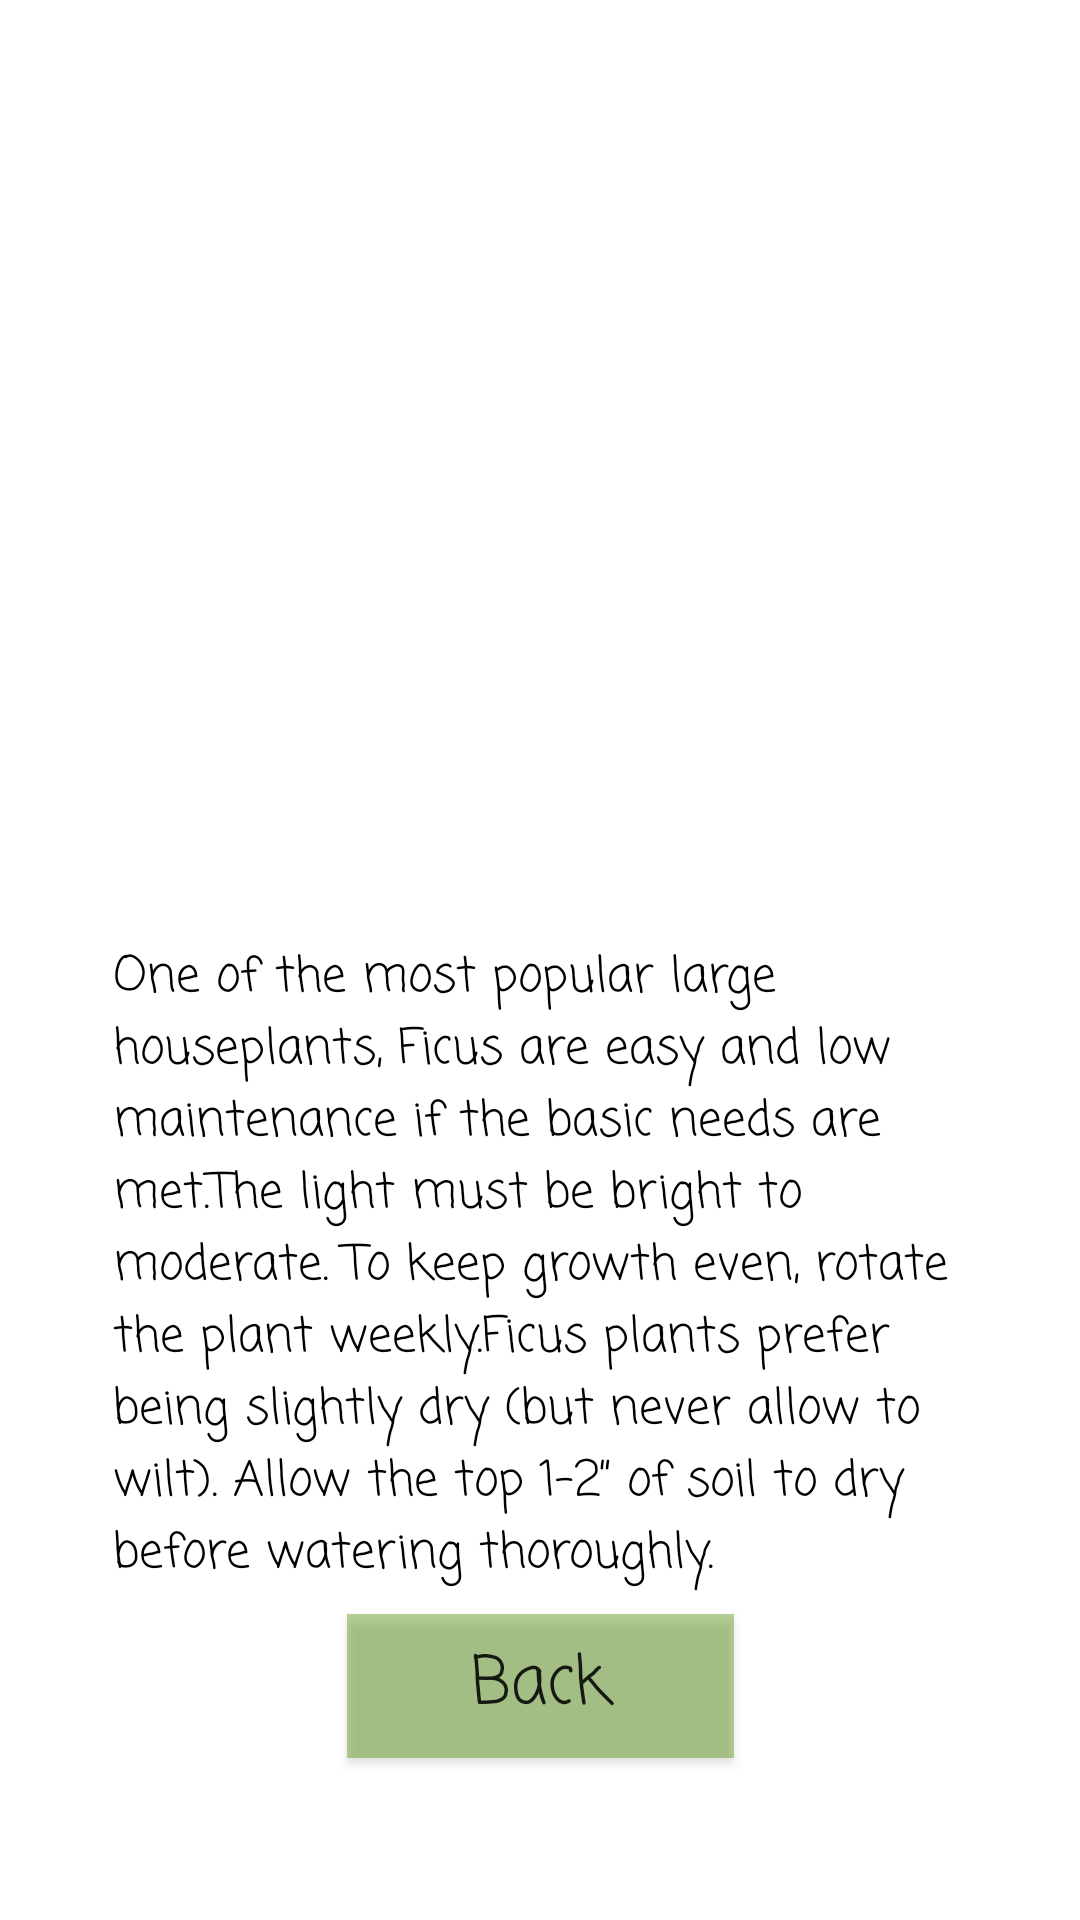

Layout XML and referenced resources for this Android screen:
<!-- AndroidManifest.xml: application theme Theme.Klarisa -->
<!-- res/layout/activity_p3.xml -->
<?xml version="1.0" encoding="utf-8"?>
<androidx.constraintlayout.widget.ConstraintLayout xmlns:android="http://schemas.android.com/apk/res/android"
    xmlns:app="http://schemas.android.com/apk/res-auto"
    xmlns:tools="http://schemas.android.com/tools"
    android:layout_width="match_parent"
    android:layout_height="match_parent"
    android:background="@drawable/background">

    <Button
        android:id="@+id/back_button"
        android:layout_width="129dp"
        android:layout_height="48dp"
        android:background="#A4519107"
        android:fontFamily="casual"
        android:onClick="goBack"
        android:text="Back"
        android:textAppearance="@style/TextAppearance.AppCompat.Large"
        app:backgroundTint="#A4519107"
        app:layout_constraintBottom_toBottomOf="parent"
        app:layout_constraintEnd_toEndOf="parent"
        app:layout_constraintStart_toStartOf="parent"
        app:layout_constraintTop_toTopOf="parent"
        app:layout_constraintVertical_bias="0.909" />

    <TextView
        android:id="@+id/textView"
        android:layout_width="285dp"
        android:layout_height="258dp"
        android:fontFamily="casual"
        android:text="One of the most popular large houseplants, Ficus are easy and low maintenance if the basic needs are met.The light must be bright to moderate. To keep growth even, rotate the plant weekly.Ficus plants prefer being slightly dry (but never allow to wilt). Allow the top 1-2” of soil to dry before watering thoroughly."

        android:textColor="#000000"
        android:textSize="16sp"
        app:layout_constraintBottom_toBottomOf="parent"
        app:layout_constraintEnd_toEndOf="parent"
        app:layout_constraintStart_toStartOf="parent"
        app:layout_constraintTop_toTopOf="parent"
        app:layout_constraintVertical_bias="0.821" />


</androidx.constraintlayout.widget.ConstraintLayout>
<!-- resources referenced by this layout -->
<resources>
  <style name="Theme.Klarisa" parent="Theme.MaterialComponents.DayNight.DarkActionBar">
          
          <item name="colorPrimary">@color/purple_500</item>
          <item name="colorPrimaryVariant">@color/purple_700</item>
          <item name="colorOnPrimary">@color/white</item>
          
          <item name="colorSecondary">@color/teal_200</item>
          <item name="colorSecondaryVariant">@color/teal_700</item>
          <item name="colorOnSecondary">@color/black</item>
          
          <item name="android:statusBarColor" tools:targetApi="l">@color/green</item>
          
      </style>
  <color name="purple_500">#FF6200EE</color>
  <color name="purple_700">#FF3700B3</color>
  <color name="white">#FFFFFFFF</color>
  <color name="teal_200">#FF03DAC5</color>
  <color name="teal_700">#FF018786</color>
  <color name="black">#FF000000</color>
  <color name="green">#D5345C05</color>
</resources>
